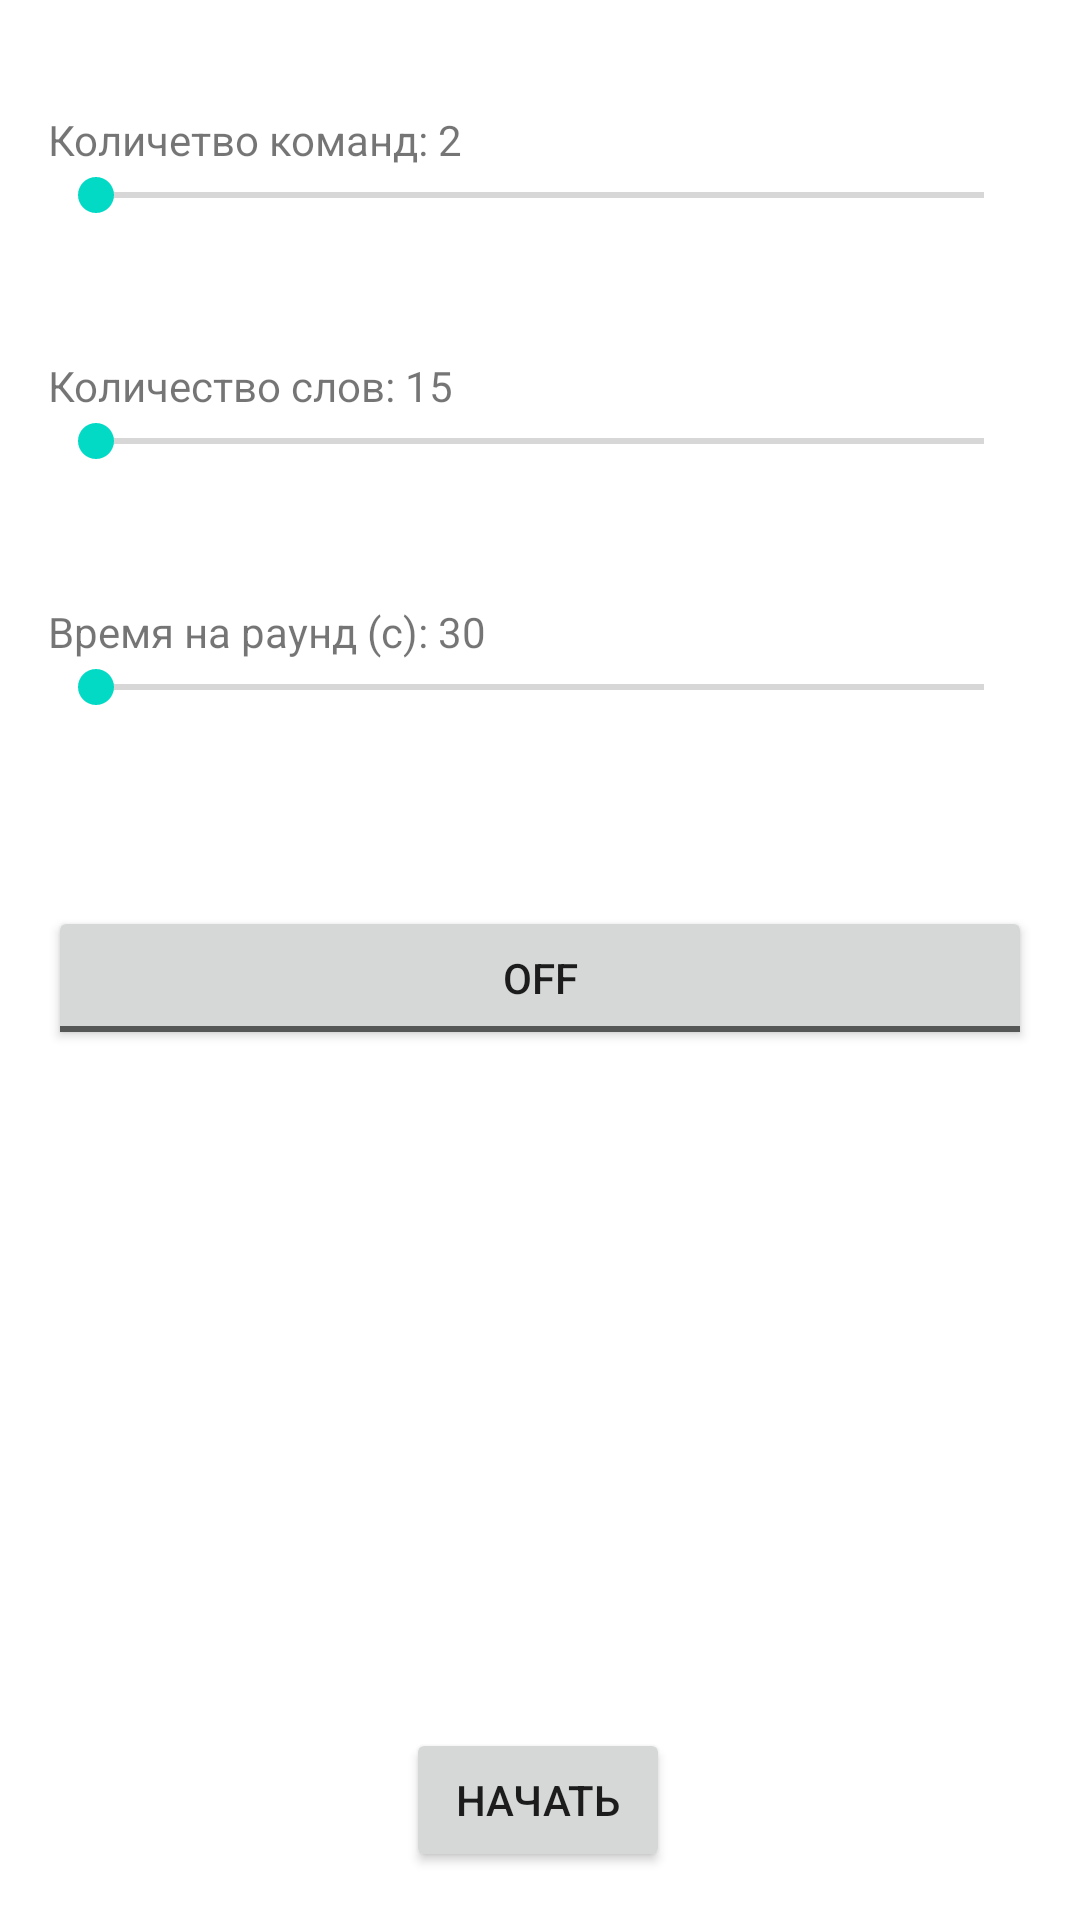

Write the Android layout XML for this screen, with the resource values it uses.
<!-- AndroidManifest.xml: application theme Theme.Hat -->
<!-- res/layout/fragment_settings.xml -->
<?xml version="1.0" encoding="utf-8"?>
<androidx.constraintlayout.widget.ConstraintLayout xmlns:android="http://schemas.android.com/apk/res/android"
    xmlns:app="http://schemas.android.com/apk/res-auto"
    xmlns:tools="http://schemas.android.com/tools"
    android:layout_width="match_parent"
    android:layout_height="match_parent"
    tools:context=".fragments.FragmentSettings">

    <ToggleButton
        android:id="@+id/btnRepeat"
        android:layout_width="match_parent"
        android:layout_height="wrap_content"
        android:layout_marginLeft="16dp"
        android:layout_marginTop="64dp"
        android:layout_marginRight="16dp"
        android:text="Button"
        app:layout_constraintEnd_toEndOf="parent"
        app:layout_constraintStart_toStartOf="parent"
        app:layout_constraintTop_toBottomOf="@+id/seekBarTime" />

    <SeekBar
        android:id="@+id/seekBarGroupsCount"
        android:layout_width="match_parent"
        android:layout_height="wrap_content"
        android:layout_marginLeft="16dp"
        android:layout_marginTop="56dp"
        android:layout_marginRight="16dp"
        android:max="5"
        android:min="2"
        app:layout_constraintEnd_toEndOf="parent"
        app:layout_constraintStart_toStartOf="parent"
        app:layout_constraintTop_toTopOf="parent" />

    <TextView
        android:id="@+id/txtGroupsCount"
        android:layout_width="wrap_content"
        android:layout_height="wrap_content"
        android:text="Количетво команд: 2"
        android:progress="2"
        app:layout_constraintBottom_toTopOf="@+id/seekBarGroupsCount"
        app:layout_constraintStart_toStartOf="@+id/seekBarGroupsCount" />

    <SeekBar
        android:id="@+id/seekBarWordsCount"
        android:layout_width="match_parent"
        android:layout_height="wrap_content"
        android:layout_marginTop="64dp"
        android:layout_marginLeft="16dp"
        android:layout_marginRight="16dp"
        android:min="15"
        android:max="60"
        android:progress="15"
        app:layout_constraintEnd_toEndOf="parent"
        app:layout_constraintStart_toStartOf="parent"
        app:layout_constraintTop_toBottomOf="@+id/seekBarGroupsCount" />

    <TextView
        android:id="@+id/txtWordsCount"
        android:layout_width="wrap_content"
        android:layout_height="wrap_content"
        android:text="Количество слов: 15"
        app:layout_constraintBottom_toTopOf="@+id/seekBarWordsCount"
        app:layout_constraintStart_toStartOf="@+id/seekBarWordsCount" />

    <SeekBar
        android:id="@+id/seekBarTime"
        android:layout_width="match_parent"
        android:layout_height="wrap_content"
        android:layout_marginTop="64dp"
        android:layout_marginLeft="16dp"
        android:layout_marginRight="16dp"
        android:min="30"
        android:max="60"
        android:progress="30"
        app:layout_constraintEnd_toEndOf="parent"
        app:layout_constraintStart_toStartOf="parent"
        app:layout_constraintTop_toBottomOf="@+id/seekBarWordsCount" />

    <TextView
        android:id="@+id/txtTime"
        android:layout_width="wrap_content"
        android:layout_height="wrap_content"
        android:text="Время на раунд (с): 30"
        app:layout_constraintBottom_toTopOf="@+id/seekBarTime"
        app:layout_constraintStart_toStartOf="@+id/seekBarTime" />

    <Button
        android:id="@+id/btnPlay"
        android:layout_width="wrap_content"
        android:layout_height="wrap_content"
        android:layout_marginBottom="16dp"
        android:text="Начать"
        app:layout_constraintBottom_toBottomOf="parent"
        app:layout_constraintEnd_toEndOf="parent"
        app:layout_constraintHorizontal_bias="0.498"
        app:layout_constraintStart_toStartOf="parent" />


</androidx.constraintlayout.widget.ConstraintLayout>
<!-- resources referenced by this layout -->
<resources>
  <style name="Theme.Hat" parent="Theme.MaterialComponents.DayNight.DarkActionBar">
          
          <item name="colorPrimary">@color/purple_500</item>
          <item name="colorPrimaryVariant">@color/purple_700</item>
          <item name="colorOnPrimary">@color/white</item>
          
          <item name="colorSecondary">@color/teal_200</item>
          <item name="colorSecondaryVariant">@color/teal_700</item>
          <item name="colorOnSecondary">@color/black</item>
          
          <item name="android:statusBarColor" tools:targetApi="l">?attr/colorPrimaryVariant</item>
          
      </style>
  <!-- not gathered from this repository: default colours our renderer supplied (Android Studio template values) -->
  <color name="purple_500">#FF6200EE</color>
  <color name="purple_700">#FF3700B3</color>
  <color name="teal_200">#FF03DAC5</color>
  <color name="teal_700">#FF018786</color>
  <color name="black">#FF000000</color>
  <color name="white">#FFFFFFFF</color>
</resources>
